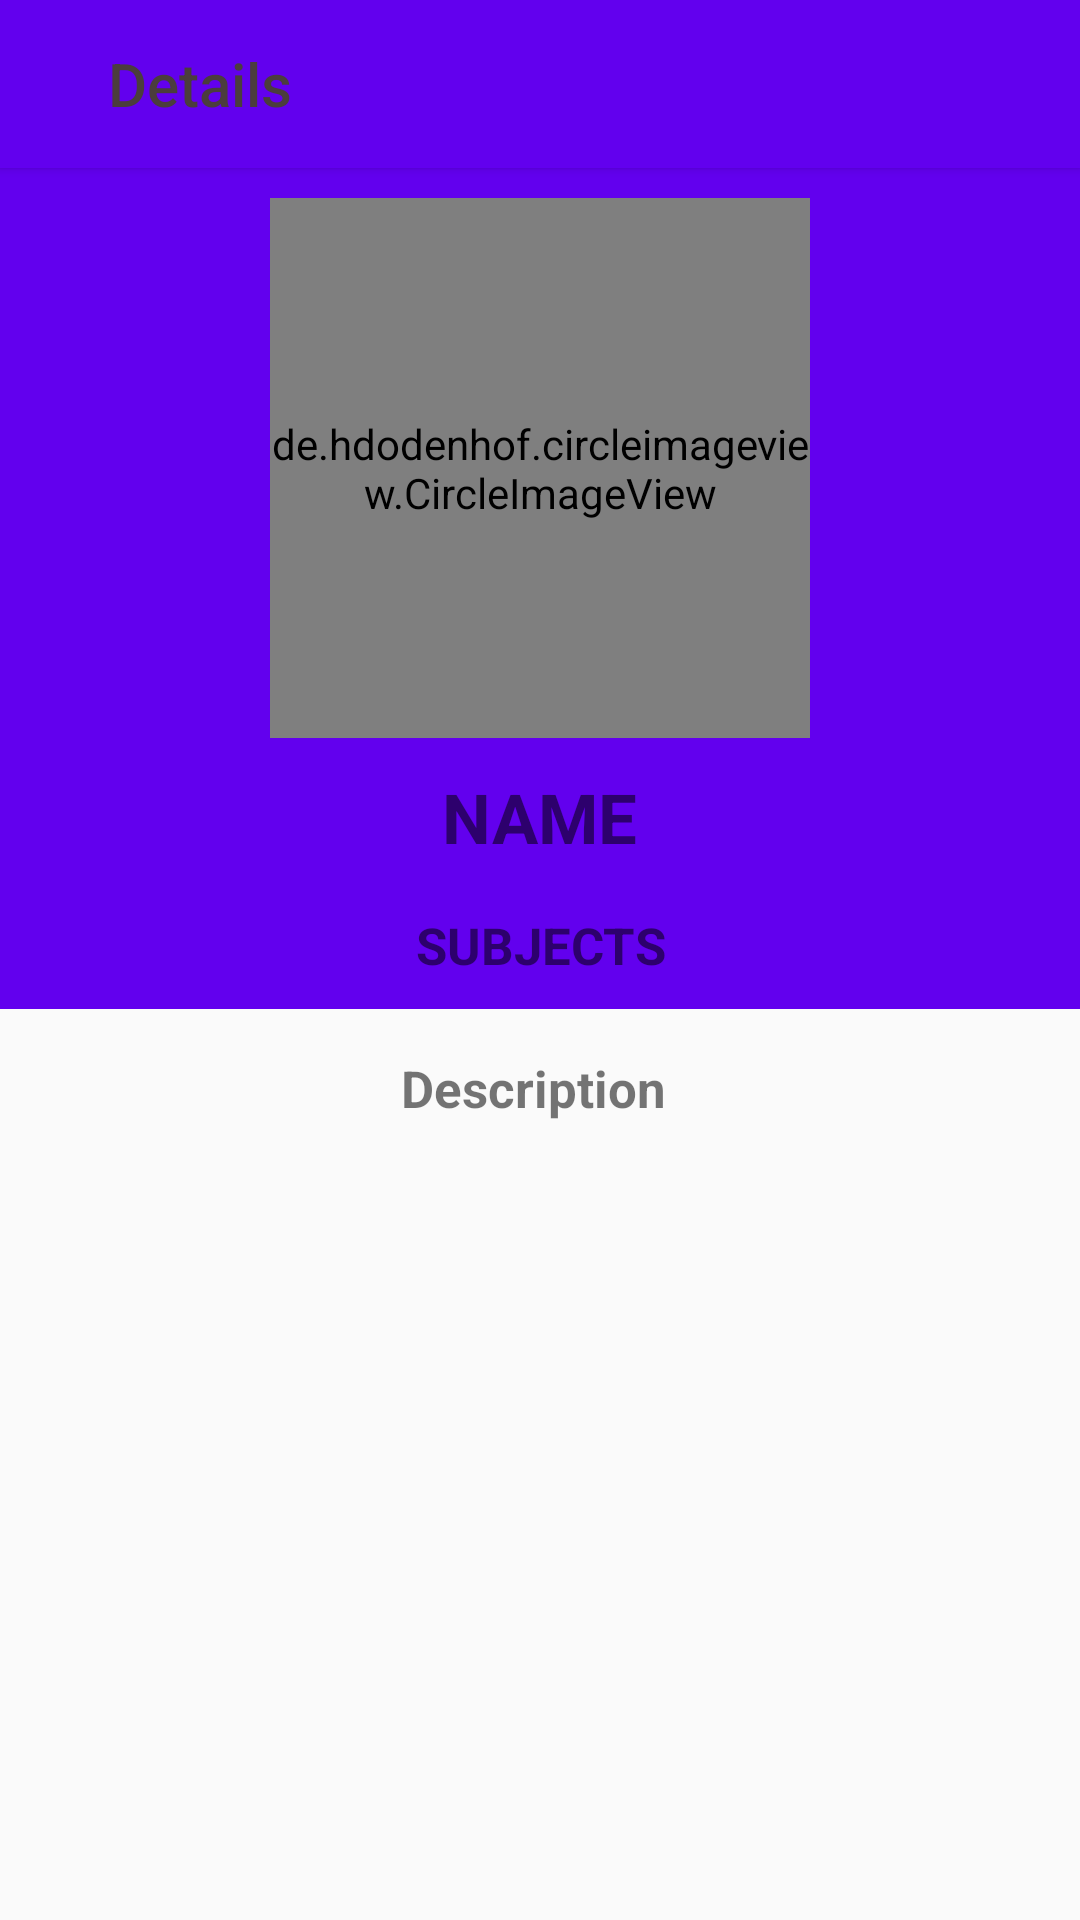

Produce the Android XML layout that renders to this screen, including the resource entries it uses.
<!-- AndroidManifest.xml: application theme AppTheme -->
<!-- res/layout/activity_team.xml -->
<?xml version="1.0" encoding="utf-8"?>
<RelativeLayout xmlns:android="http://schemas.android.com/apk/res/android"
    xmlns:app="http://schemas.android.com/apk/res-auto"
    android:layout_width="match_parent"
    android:layout_height="match_parent"
    android:background="@color/colorWhite">

    <android.support.v7.widget.CardView
        android:id="@+id/card_dialog_fullscreen"
        android:layout_width="match_parent"
        android:layout_height="?attr/actionBarSize"
        app:cardCornerRadius="0dp"
        app:cardElevation="2dp">

        <LinearLayout
            android:layout_width="match_parent"
            android:layout_height="match_parent"
            android:background="@color/colorPrimary"
            android:orientation="horizontal">

            <ImageView
                android:id="@+id/img_dialog_fullscreen_close"
                android:layout_width="wrap_content"
                android:layout_height="wrap_content"
                android:layout_gravity="center_vertical"
                android:layout_marginStart="12dp"
                android:background="?attr/selectableItemBackgroundBorderless"
                android:clickable="true"
                android:padding="4dp"
                android:src="@drawable/ic_close_white_24dp"
                android:tint="#000000" />

            <TextView
                style="@style/Base.DialogWindowTitle.AppCompat"
                android:layout_width="wrap_content"
                android:layout_height="wrap_content"
                android:layout_gravity="center_vertical"
                android:layout_marginStart="16dp"
                android:text="Details"
                android:textColor="#4b3d3d" />
        </LinearLayout>
    </android.support.v7.widget.CardView>
        <RelativeLayout xmlns:android="http://schemas.android.com/apk/res/android"
            xmlns:app="http://schemas.android.com/apk/res-auto"
            xmlns:tools="http://schemas.android.com/tools"
            android:layout_width="match_parent"
            android:layout_height="match_parent"
            android:layout_below="@id/card_dialog_fullscreen"
            android:fitsSystemWindows="true">
            <LinearLayout
                android:layout_width="match_parent"
                android:orientation="vertical"
                android:background="@color/colorPrimary"
                android:gravity="center"
                android:id="@+id/team_name_holder"
                android:layout_height="wrap_content">
                <de.hdodenhof.circleimageview.CircleImageView
                    android:id="@+id/team_logo"
                    android:layout_width="180dp"
                    android:layout_height="180dp"
                    android:src="@drawable/logo_def"
                    android:layout_alignParentTop="true"
                    android:layout_centerHorizontal="true"
                    android:layout_marginTop="10dp" />


                <TextView
                    android:id="@+id/team_name"
                    android:layout_width="wrap_content"
                    android:layout_height="wrap_content"
                    android:layout_marginTop="11dp"
                    android:text="Name"
                    android:textAlignment="center"
                    android:textAllCaps="true"
                    android:textColor="@color/colorWhite"
                    android:textSize="23dp"
                    android:textStyle="bold" />
                <TextView
                    android:id="@+id/team_sub"
                    android:layout_width="wrap_content"
                    android:layout_height="wrap_content"
                    android:layout_marginTop="16dp"
                    android:text="Subjects"
                    android:textAllCaps="true"
                    android:layout_marginBottom="10dp"
                    android:textAlignment="center"
                    android:textSize="17dp"
                    android:textColor="@color/colorWhite"
                    android:textStyle="bold" />
            </LinearLayout>

            <ScrollView
                android:layout_width="match_parent"
                android:layout_height="match_parent"
                android:layout_below="@id/team_name_holder">

                <LinearLayout
                    android:layout_width="match_parent"
                    android:orientation="vertical"
                    android:layout_height="match_parent">

                    <TextView
                        android:id="@+id/team_des"
                        android:layout_width="match_parent"
                        android:layout_height="wrap_content"
                        android:layout_alignParentLeft="true"
                        android:layout_alignParentStart="true"
                        android:layout_margin="7dp"
                        android:padding="8dp"
                        android:text="Description "
                        android:textAlignment="center"
                        android:textAllCaps="false"
                        android:textColor="@color/colorBlack"
                        android:textSize="17dp"
                        android:textStyle="bold" />

                </LinearLayout>
            </ScrollView>
        </RelativeLayout>

</RelativeLayout>
<!-- resources referenced by this layout -->
<resources>
  <style name="AppTheme" parent="Theme.AppCompat.Light.DarkActionBar">
          
          <item name="colorPrimary">@color/colorPrimary</item>
          <item name="colorPrimaryDark">@color/colorPrimaryDark</item>
          <item name="colorAccent">@color/colorAccent</item>
      </style>
  <!-- not gathered from this repository: default colours our renderer supplied (Android Studio template values) -->
  <color name="colorPrimary">#FF6200EE</color>
  <color name="colorPrimaryDark">#FF3700B3</color>
  <color name="colorAccent">#FF03DAC5</color>
</resources>
